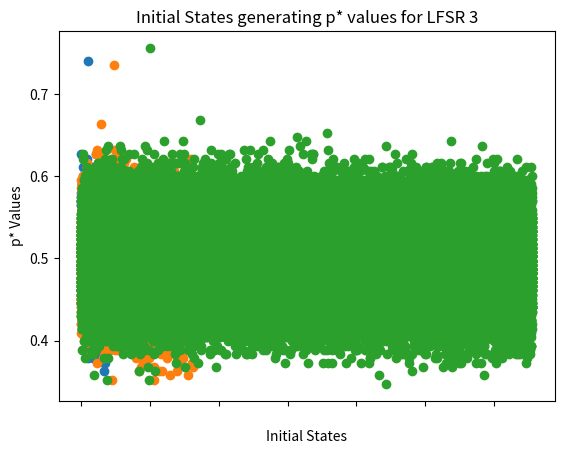

This chart was generated by the following Python code:
from scipy.spatial.distance import hamming
import itertools
import matplotlib.pyplot as plt

# Implement the three polynomials as shift registers

# For each polynomial, generate a sequence of length N for a number of different initial states
# And for each sequence generated by the initial state, calculate the hamming distance

keystreamText = "0000111100111100001001010111001000000100111110101000011011100010101110010110011000011100111011000001101110011111010111111010101100100110111110111010100100001110011010110111010010101011001001000"
keystream = []
for letter in keystreamText:
    keystream.append(int(letter))

# Register L1:

# Produce a keystream sequence for passed initial state:
def L1(state, streamLength):
    a1, a2, a3, a4, a5, a6, a7, a8, a9, a10, a11, a12, a13 = state[0], state[1], state[2], state[3], state[4], state[5], state[6], state[7], state[8], state[9], state[10], state[11], state[12] 
    sequence = [a1]
    for i in range(1, streamLength):
        newDigit = (a1 + a2 + a4 + a6 + a7 + a10 + a11 + a13) % 2
        a13 = a12
        a12 = a11
        a11 = a10
        a10 = a9
        a9 = a8
        a8 = a7
        a7 = a6
        a6 = a5
        a5 = a4
        a4 = a3
        a3 = a2
        a2 = a1
        a1 = newDigit
        sequence.append(a1)
    return(sequence)

def findInitialL1():
    largestDistance = 0
    bestPValue = 0
    bestInitialState = (0, 0, 0, 0, 0, 0, 0, 0, 0, 0, 0, 0, 0)

    initialStates = list(itertools.product([0, 1], repeat=13))
    initialStates = initialStates[1:]

    pvalues = []
    xvalues = list(range(len(initialStates)))

    for i in initialStates:
        sequence = L1(i, 193)
        ham = hamming(keystream, sequence)
        p = 1 - ham
        pvalues.append(p)
        if abs(p - 0.5) > largestDistance:
            largestDistance = abs(p - 0.5)
            bestPValue = p
            bestInitialState = i

    plt.scatter(xvalues, pvalues)
    plt.title("Initial States generating p* values for LFSR 1")
    plt.xlabel("Initial States")
    plt.ylabel("p* Values")
    plt.xticks(color='w')
    plt.show()

    return(bestInitialState, bestPValue)

# Register L2:

# Produce a keystream sequence for passed initial state:
def L2(state, streamLength):
    a1, a2, a3, a4, a5, a6, a7, a8, a9, a10, a11, a12, a13, a14, a15 = state[0], state[1], state[2], state[3], state[4], state[5], state[6], state[7], state[8], state[9], state[10], state[11], state[12], state[13], state[14] 
    sequence = [a1]
    for i in range(1, streamLength):
        newDigit = (a2 + a4 + a6 + a7 + a10 + a11 + a13 + a15) % 2
        a15 = a14
        a14 = a13
        a13 = a12
        a12 = a11
        a11 = a10
        a10 = a9
        a9 = a8
        a8 = a7
        a7 = a6
        a6 = a5
        a5 = a4
        a4 = a3
        a3 = a2
        a2 = a1
        a1 = newDigit
        sequence.append(a1)
    return(sequence)

def findInitialL2():
    largestDistance = 0
    bestPValue = 0
    bestInitialState = (0, 0, 0, 0, 0, 0, 0, 0, 0, 0, 0, 0, 0, 0, 0)

    initialStates = list(itertools.product([0, 1], repeat=15))
    initialStates = initialStates[1:]

    pvalues = []
    xvalues = list(range(len(initialStates)))

    for i in initialStates:
        sequence = L2(i, 193)
        ham = hamming(keystream, sequence)
        p = 1 - ham
        pvalues.append(p)
        if abs(p - 0.5) > largestDistance:
            largestDistance = abs(p - 0.5)
            bestPValue = p
            bestInitialState = i
    
    plt.scatter(xvalues, pvalues)
    plt.title("Initial States generating p* values for LFSR 2")
    plt.xlabel("Initial States")
    plt.ylabel("p* Values")
    plt.xticks(color='w')
    plt.show()

    return(bestInitialState, bestPValue)

# Register L3:

# Produce a keystream sequence for passed initial state:
def L3(state, streamLength):
    a1, a2, a3, a4, a5, a6, a7, a8, a9, a10, a11, a12, a13, a14, a15, a16, a17 = state[0], state[1], state[2], state[3], state[4], state[5], state[6], state[7], state[8], state[9], state[10], state[11], state[12], state[13], state[14], state[15], state[16]
    sequence = [a1]
    for i in range(1, streamLength):
        newDigit = (a2 + a4 + a5 + a8 + a10 + a13 + a16 + a17) % 2
        a17 = a16
        a16 = a15
        a15 = a14
        a14 = a13
        a13 = a12
        a12 = a11
        a11 = a10
        a10 = a9
        a9 = a8
        a8 = a7
        a7 = a6
        a6 = a5
        a5 = a4
        a4 = a3
        a3 = a2
        a2 = a1
        a1 = newDigit
        sequence.append(a1)
    return(sequence)

def findInitialL3():
    largestDistance = 0
    bestInitialState = (0, 0, 0, 0, 0, 0, 0, 0, 0, 0, 0, 0, 0, 0, 0, 0, 0)
    bestPValue = 0

    initialStates = list(itertools.product([0, 1], repeat=17))
    initialStates = initialStates[1:]

    pvalues = []
    xvalues = list(range(len(initialStates)))

    for i in initialStates:
        sequence = L3(i, 193)
        ham = hamming(keystream, sequence)
        p = 1 - ham
        pvalues.append(p)
        if abs(p - 0.5) > largestDistance:
            largestDistance = abs(p - 0.5)
            bestPValue = p
            bestInitialState = i
    
        
    plt.scatter(xvalues, pvalues)
    plt.title("Initial States generating p* values for LFSR 3")
    plt.xlabel("Initial States")
    plt.ylabel("p* Values")
    plt.xticks(color='w')
    plt.show()

    return(bestInitialState, bestPValue)

# Determine initial states and p values for each shift register
# with greatest deviation between p* and 0.5

output1 = findInitialL1()
output2 = findInitialL2()
output3 = findInitialL3()

# Assign initial states for each shift register
# with greatest deviation between p* and 0.5

l1 = output1[0]
l2 = output2[0]
l3 = output3[0]

# Produce streams for each shift register based 
# on calculated initial states

l1stream = L1(l1, 193)
l2stream = L2(l2, 193)
l3stream = L3(l3, 193)

# Combine streams from shift registers together 
# to generate a keystream

stream = ""

for i in range(len(l1stream)):
    value = l1stream[i] + l2stream[i] + l3stream[i]
    if value > 1:
        stream = stream + "1"
    else:
        stream = stream + "0"

# Check if generated keystream equals actual keystream
    
if keystreamText == stream:
    print("Correct keystream successfully generated.")
    print("Initial state for L1 is ", l1)
    print("Corresponding best probability p for L1 is ", output1[1])
    print("Initial state for L2 is ", l2)
    print("Corresponding best probability p for L2 is ", output2[1])
    print("Initial state for L3 is ", l3)
    print("Corresponding best probability p for L3 is ", output3[1])
else:
    print("Incorrect keystream generated.")